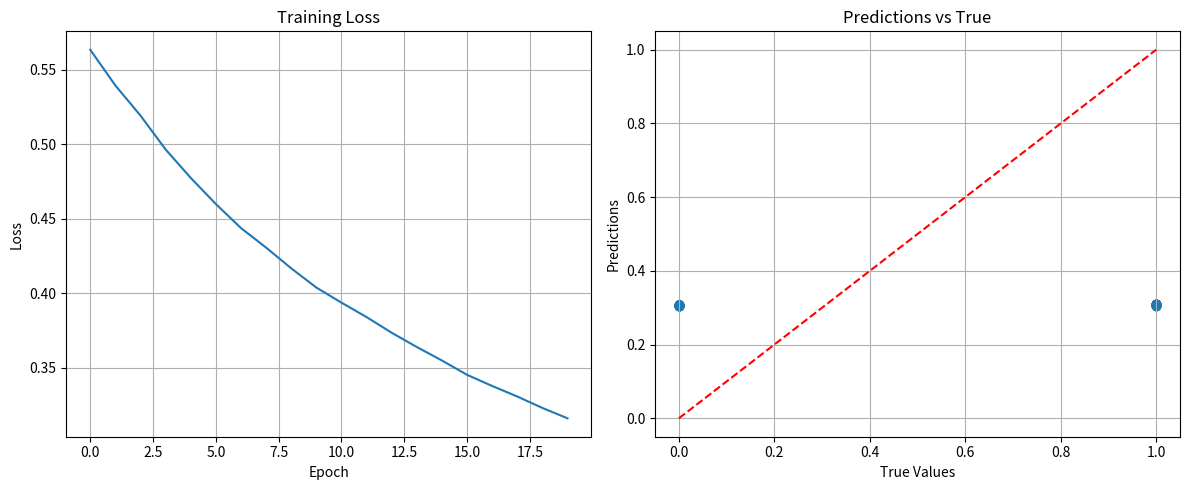

Recreate this plot in Python.
import numpy as np
import matplotlib.pyplot as plt
from typing import Optional, Tuple

class ScratchSimpleRNNClassifier:
    """
    Simple RNN classifier implemented from scratch.
    
    Parameters
    ----------
    n_nodes : int
        Number of nodes in the RNN layer
    n_features : int
        Number of input features
    n_output : int, optional
        Number of output classes. Default is 1.
    activation : str, optional
        Activation function to use. 'tanh' or 'relu'. Default is 'tanh'.
    optimizer : str, optional
        Optimizer to use. 'sgd'. Default is 'sgd'.
    lr : float, optional
        Learning rate. Default is 0.01.
    batch_size : int, optional
        Batch size for training. Default is 32.
    epochs : int, optional
        Number of training epochs. Default is 10.
    verbose : bool, optional
        If True, print training progress. Default is True.
    random_state : int, optional
        Random seed for reproducibility. Default is None.
    """
    
    def __init__(self, n_nodes: int, n_features: int, n_output: int = 1, 
                 activation: str = 'tanh', optimizer: str = 'sgd', lr: float = 0.01, 
                 batch_size: int = 32, epochs: int = 10, verbose: bool = True, 
                 random_state: Optional[int] = None):
        self.n_nodes = n_nodes
        self.n_features = n_features
        self.n_output = n_output
        self.activation = activation
        self.optimizer = optimizer
        self.lr = lr
        self.batch_size = batch_size
        self.epochs = epochs
        self.verbose = verbose
        self.random_state = random_state
        
        # Initialize weights and biases
        if random_state is not None:
            np.random.seed(random_state)
            
        # Input weights: (n_features, n_nodes)
        self.W_x = np.random.normal(0, 0.01, (n_features, n_nodes))
        # Hidden state weights: (n_nodes, n_nodes)
        self.W_h = np.random.normal(0, 0.01, (n_nodes, n_nodes))
        # Bias: (n_nodes,)
        self.B = np.zeros(n_nodes)
        
        # Output layer weights and bias
        self.W_out = np.random.normal(0, 0.01, (n_nodes, n_output))
        self.B_out = np.zeros(n_output)
        
        # Store intermediate values for backpropagation
        self.history = {'loss': [], 'accuracy': []}
        
    def _activation_function(self, x: np.ndarray) -> np.ndarray:
        """Apply activation function."""
        if self.activation == 'tanh':
            return np.tanh(x)
        elif self.activation == 'relu':
            return np.maximum(0, x)
        else:
            raise ValueError(f"Unknown activation function: {self.activation}")
    
    def _activation_derivative(self, x: np.ndarray) -> np.ndarray:
        """Derivative of activation function."""
        if self.activation == 'tanh':
            return 1 - np.tanh(x) ** 2
        elif self.activation == 'relu':
            return (x > 0).astype(float)
        else:
            raise ValueError(f"Unknown activation function: {self.activation}")
    
    def forward(self, X: np.ndarray) -> Tuple[np.ndarray, np.ndarray, np.ndarray]:
        """
        Forward propagation of the RNN.
        
        Parameters
        ----------
        X : ndarray, shape (batch_size, n_sequences, n_features)
            Input data
            
        Returns
        -------
        h : ndarray, shape (batch_size, n_nodes)
            Final hidden state
        h_sequence : ndarray, shape (batch_size, n_sequences, n_nodes)
            All hidden states
        y : ndarray, shape (batch_size, n_output)
            Output predictions
        """
        batch_size = X.shape[0]
        n_sequences = X.shape[1]
        
        # Initialize hidden state with zeros
        h = np.zeros((batch_size, self.n_nodes))
        
        # Store all hidden states for backpropagation
        h_sequence = np.zeros((batch_size, n_sequences, self.n_nodes))
        
        # Forward propagation through sequences
        for t in range(n_sequences):
            x_t = X[:, t, :]  # (batch_size, n_features)
            a = x_t @ self.W_x + h @ self.W_h + self.B  # (batch_size, n_nodes)
            h = self._activation_function(a)  # (batch_size, n_nodes)
            h_sequence[:, t, :] = h
        
        # Output layer
        y = h @ self.W_out + self.B_out  # (batch_size, n_output)
        
        # Store for backpropagation
        self.X = X
        self.h_sequence = h_sequence
        self.h = h
        self.y = y
        
        return h, h_sequence, y
    
    def backward(self, X: np.ndarray, y_true: np.ndarray, y_pred: np.ndarray) -> float:
        """
        Backward propagation of the RNN.
        
        Parameters
        ----------
        X : ndarray, shape (batch_size, n_sequences, n_features)
            Input data
        y_true : ndarray, shape (batch_size, n_output)
            True labels
        y_pred : ndarray, shape (batch_size, n_output)
            Predicted output
            
        Returns
        -------
        loss : float
            Computed loss
        """
        batch_size = X.shape[0]
        n_sequences = X.shape[1]
        
        # Output layer gradients
        dy = y_pred - y_true  # (batch_size, n_output)
        dW_out = self.h.T @ dy / batch_size  # (n_nodes, n_output)
        dB_out = np.mean(dy, axis=0)  # (n_output,)
        
        # Gradient flowing back from output
        dh = dy @ self.W_out.T  # (batch_size, n_nodes)
        
        # Initialize gradients
        dW_x = np.zeros_like(self.W_x)
        dW_h = np.zeros_like(self.W_h)
        dB = np.zeros_like(self.B)
        
        # Backpropagate through time
        dh_next = np.zeros((batch_size, self.n_nodes))
        
        for t in range(n_sequences - 1, -1, -1):
            if t == 0:
                h_prev = np.zeros((batch_size, self.n_nodes))
            else:
                h_prev = self.h_sequence[:, t - 1, :]
            
            x_t = X[:, t, :]
            h_t = self.h_sequence[:, t, :]
            
            # Compute a_t (pre-activation)
            a_t = x_t @ self.W_x + h_prev @ self.W_h + self.B
            
            # Derivative of activation function
            da = self._activation_derivative(a_t) * (dh + dh_next)
            
            # Gradients
            dW_x += x_t.T @ da / batch_size
            dW_h += h_prev.T @ da / batch_size
            dB += np.mean(da, axis=0)
            
            # Gradient for previous time step
            dh_next = da @ self.W_h.T
        
        # Store gradients for debugging
        self.W_x_grad = dW_x
        self.W_h_grad = dW_h
        self.B_grad = dB
        self.W_out_grad = dW_out
        self.B_out_grad = dB_out
        
        # Update weights using gradient descent
        self.W_out -= self.lr * dW_out
        self.B_out -= self.lr * dB_out
        self.W_x -= self.lr * dW_x
        self.W_h -= self.lr * dW_h
        self.B -= self.lr * dB
        
        # Compute loss for monitoring
        loss = np.mean((y_pred - y_true) ** 2)
        
        return loss
    
    def fit(self, X: np.ndarray, y: np.ndarray):
        """
        Train the RNN classifier.
        
        Parameters
        ----------
        X : ndarray, shape (n_samples, n_sequences, n_features)
            Training data
        y : ndarray, shape (n_samples, n_output)
            Target values
            
        Returns
        -------
        self : object
            Returns self.
        """
        n_samples = X.shape[0]
        
        for epoch in range(self.epochs):
            # Shuffle data
            indices = np.random.permutation(n_samples)
            X_shuffled = X[indices]
            y_shuffled = y[indices]
            
            epoch_loss = 0
            
            # Mini-batch training
            for i in range(0, n_samples, self.batch_size):
                batch_end = i + self.batch_size
                if batch_end > n_samples:
                    batch_end = n_samples
                
                X_batch = X_shuffled[i:batch_end]
                y_batch = y_shuffled[i:batch_end]
                
                # Forward pass
                _, _, y_pred = self.forward(X_batch)
                
                # Backward pass
                loss = self.backward(X_batch, y_batch, y_pred)
                epoch_loss += loss * (batch_end - i)
            
            avg_loss = epoch_loss / n_samples
            self.history['loss'].append(avg_loss)
            
            if self.verbose and (epoch % 1 == 0 or epoch == self.epochs - 1):
                print(f"Epoch {epoch + 1}/{self.epochs}, Loss: {avg_loss:.6f}")
        
        return self
    
    def predict(self, X: np.ndarray) -> np.ndarray:
        """
        Predict using the trained RNN.
        
        Parameters
        ----------
        X : ndarray, shape (n_samples, n_sequences, n_features)
            Input data
            
        Returns
        -------
        y_pred : ndarray, shape (n_samples, n_output)
            Predicted values
        """
        _, _, y_pred = self.forward(X)
        return y_pred
    
    def predict_proba(self, X: np.ndarray) -> np.ndarray:
        """
        Predict class probabilities using the trained RNN.
        
        Parameters
        ----------
        X : ndarray, shape (n_samples, n_sequences, n_features)
            Input data
            
        Returns
        -------
        y_proba : ndarray, shape (n_samples, n_output)
            Predicted probabilities
        """
        _, _, y_pred = self.forward(X)
        # Apply sigmoid for binary classification or softmax for multiclass
        if self.n_output == 1:
            return 1 / (1 + np.exp(-y_pred))
        else:
            exp_y = np.exp(y_pred - np.max(y_pred, axis=1, keepdims=True))
            return exp_y / np.sum(exp_y, axis=1, keepdims=True)

# Setup from the assignment
x = np.array([[[1, 2], [2, 3], [3, 4]]]) / 100  # (batch_size, n_sequences, n_features)
w_x = np.array([[1, 3, 5, 7], [3, 5, 7, 8]]) / 100  # (n_features, n_nodes)
w_h = (
    np.array([[1, 3, 5, 7], [2, 4, 6, 8], [3, 5, 7, 8], [4, 6, 8, 10]]) / 100
)  # (n_nodes, n_nodes)
batch_size = x.shape[0]  # 1
n_sequences = x.shape[1]  # 3
n_features = x.shape[2]  # 2
n_nodes = w_x.shape[1]  # 4
h = np.zeros((batch_size, n_nodes))  # (batch_size, n_nodes)
b = np.array([1, 1, 1, 1])  # (n_nodes,)

print(f"Input shape: {x.shape}")
print(f"W_x shape: {w_x.shape}")
print(f"W_h shape: {w_h.shape}")
print(f"Bias shape: {b.shape}")

# Expected output
expected_h = np.array(
    [[0.79494228, 0.81839002, 0.83939649, 0.85584174]]
)  # (batch_size, n_nodes)

# Create and test RNN
rnn = ScratchSimpleRNNClassifier(
    n_nodes=n_nodes,
    n_features=n_features,
    n_output=1,
    activation='tanh',
    random_state=42
)

# Set the weights manually to match the assignment
rnn.W_x = w_x
rnn.W_h = w_h
rnn.B = b

# Forward propagation
h_final, h_sequence, y_pred = rnn.forward(x)

print("Final hidden state:")
print(f"Computed:  {h_final[0]}")
print(f"Expected:  {expected_h[0]}")
print()

# Check if close enough
is_close = np.allclose(h_final, expected_h, atol=1e-6)
print(f"Results match within tolerance: {is_close}")

if is_close:
    print("✓ Forward propagation test PASSED")
else:
    print("✗ Forward propagation test FAILED")
    print(f"Difference: {np.abs(h_final - expected_h)}")

print()
print("Hidden states at each time step:")
for t in range(n_sequences):
    print(f"Time {t + 1}: {h_sequence[0, t, :]}")

# Generate synthetic data
np.random.seed(42)

n_samples = 100
n_sequences = 5
n_features = 3

X = np.random.randn(n_samples, n_sequences, n_features)
# Simple rule: if the mean of all features is positive, classify as 1, else 0
y = (np.mean(X, axis=(1, 2)) > 0).astype(float).reshape(-1, 1)

print(f"Training data shape: {X.shape}")
print(f"Target shape: {y.shape}")
print(f"Positive class ratio: {np.mean(y):.2f}")

# Create RNN
rnn = ScratchSimpleRNNClassifier(
    n_nodes=10,
    n_features=n_features,
    n_output=1,
    activation='tanh',
    lr=0.01,
    batch_size=32,
    epochs=20,
    verbose=True,
    random_state=42
)

# Train
print("Training RNN...")
rnn.fit(X, y)
print("Training completed!")

# Test predictions
y_pred = rnn.predict(X)
y_pred_class = (y_pred > 0.5).astype(float)

# Calculate accuracy
accuracy = np.mean(y_pred_class == y)
print(f"Training accuracy: {accuracy:.4f}")

# Visualization
plt.figure(figsize=(12, 5))

plt.subplot(1, 2, 1)
plt.plot(rnn.history['loss'])
plt.title('Training Loss')
plt.xlabel('Epoch')
plt.ylabel('Loss')
plt.grid(True)

plt.subplot(1, 2, 2)
plt.scatter(y, y_pred, alpha=0.6)
plt.plot([0, 1], [0, 1], 'r--')
plt.title('Predictions vs True')
plt.xlabel('True Values')
plt.ylabel('Predictions')
plt.grid(True)

plt.tight_layout()
plt.show()

print(f"Final training accuracy: {accuracy:.4f}")

# Simple test case
np.random.seed(42)

batch_size = 1
n_sequences = 2
n_features = 2
n_nodes = 3
n_output = 1

# Create small test data
X = np.random.randn(batch_size, n_sequences, n_features) * 0.1
y = np.random.randn(batch_size, n_output) * 0.1

# Create RNN
rnn = ScratchSimpleRNNClassifier(
    n_nodes=n_nodes,
    n_features=n_features,
    n_output=n_output,
    lr=0.01,
    random_state=42
)

# Store original loss
_, _, y_pred_initial = rnn.forward(X)
loss_initial = np.mean((y_pred_initial - y) ** 2)

# Perform one forward and backward pass
_, _, y_pred = rnn.forward(X)
loss = rnn.backward(X, y, y_pred)

print(f"Initial loss: {loss_initial:.6f}")
print(f"Loss after backward pass: {loss:.6f}")

# Check that gradients are computed
if hasattr(rnn, 'W_x_grad') and hasattr(rnn, 'W_h_grad'):
    print(f"W_x gradient shape: {rnn.W_x_grad.shape}")
    print(f"W_h gradient shape: {rnn.W_h_grad.shape}")
    print(f"B gradient shape: {rnn.B_grad.shape}")
    print("✓ Backpropagation gradients computed successfully")
else:
    print("✗ Backpropagation gradients not found")